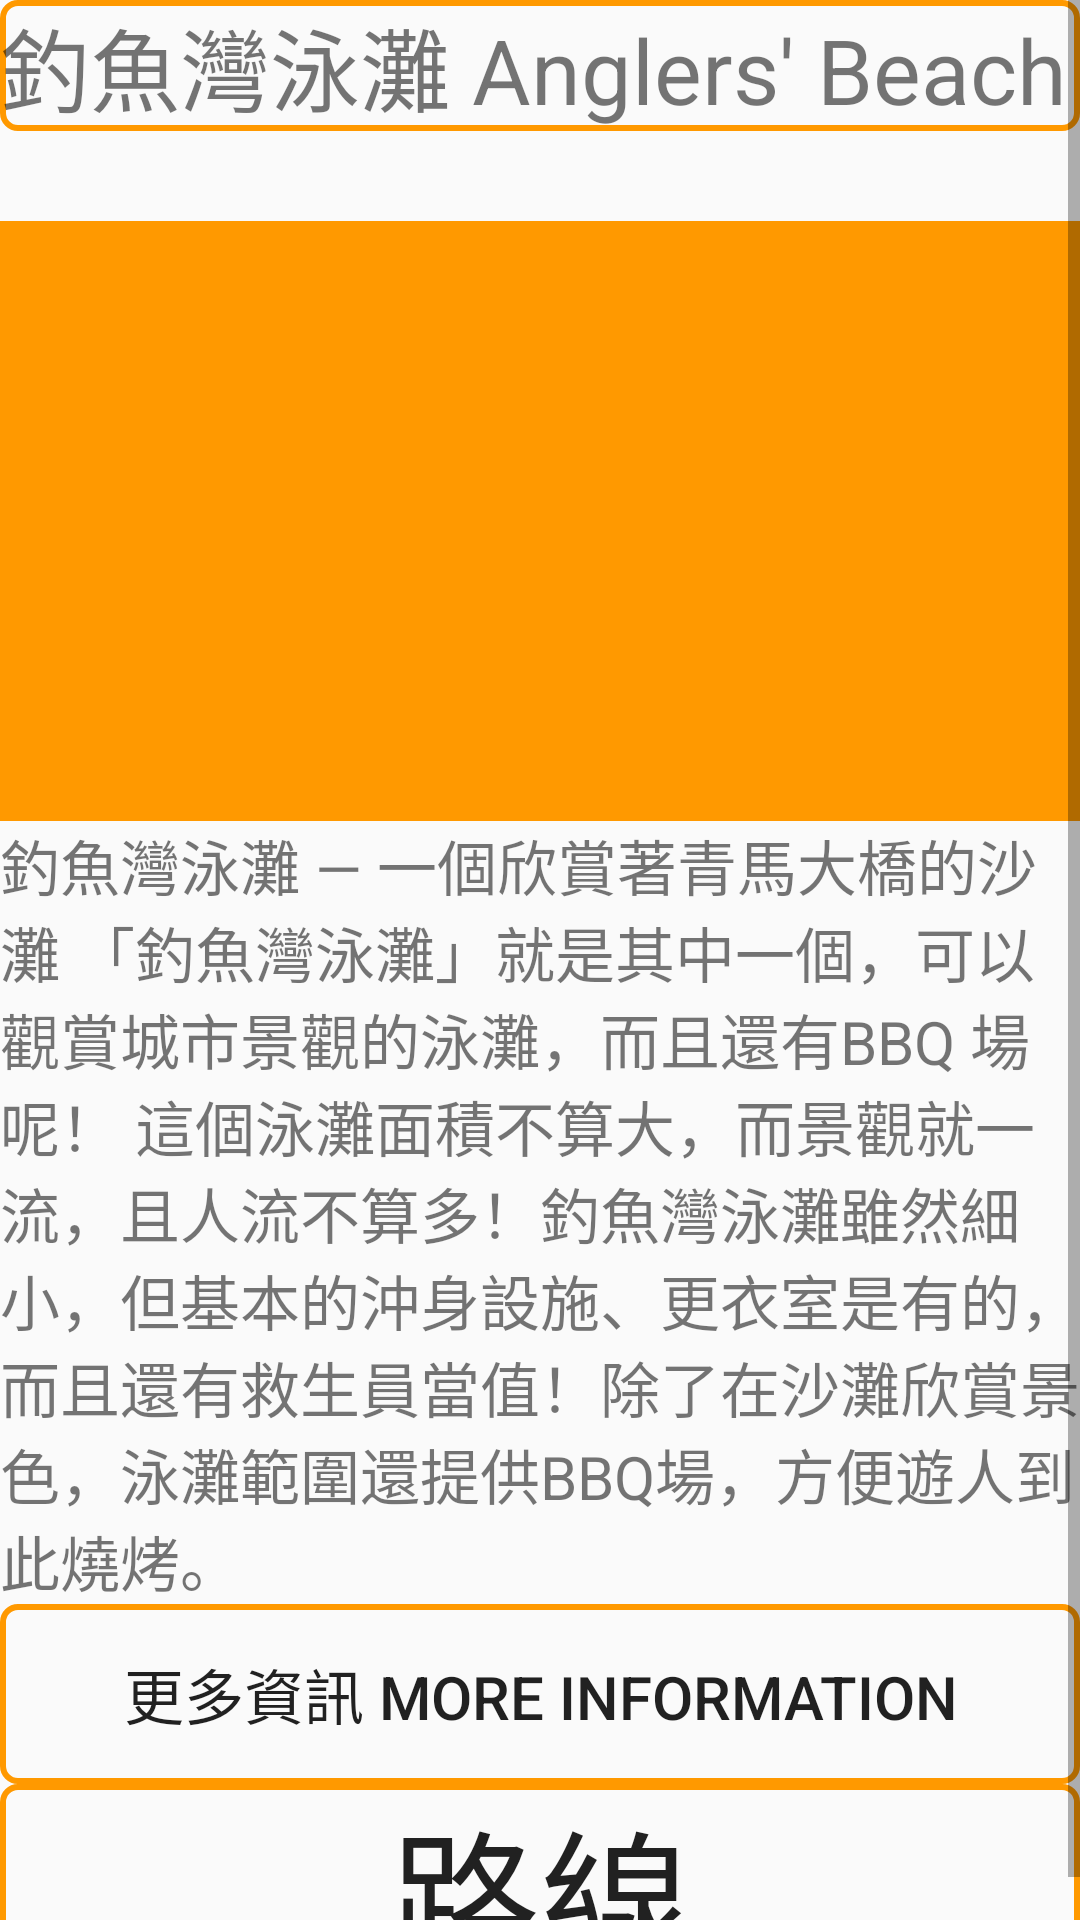

Android layout source for this screen:
<!-- AndroidManifest.xml: application theme AppTheme.FullScreen -->
<!-- res/layout/activity_nt9.xml -->
<?xml version="1.0" encoding="utf-8"?>
<ScrollView xmlns:android="http://schemas.android.com/apk/res/android"
    android:layout_width="match_parent"
    android:layout_height="match_parent"
    android:fillViewport="true">
    <LinearLayout
        android:orientation="vertical"
        android:layout_width="fill_parent"
        android:layout_height="fill_parent">

        <TextView
            android:id="@+id/t_1"
            android:layout_width="match_parent"
            android:layout_height="wrap_content"
            android:text="釣魚灣泳灘 Anglers' Beach"
            android:textSize="30dp"
            android:background="@drawable/shape"/>



        <ImageView
            android:id="@+id/hk_1"
            android:src="@drawable/nt9"
            android:layout_width="match_parent"
            android:layout_height="200dp"
            android:background="#FF9900"
            android:scaleType="fitXY"
            android:layout_below="@id/t_1"
            android:layout_marginTop="30dp"
            />
        <TextView
            android:id="@+id/t2"
            android:layout_width="fill_parent"
            android:layout_height="wrap_content"
            android:text="釣魚灣泳灘 — 一個欣賞著青馬大橋的沙灘
「釣魚灣泳灘」就是其中一個，可以觀賞城市景觀的泳灘，而且還有BBQ 場呢！
這個泳灘面積不算大，而景觀就一流，且人流不算多！釣魚灣泳灘雖然細小，但基本的沖身設施、更衣室是有的，而且還有救生員當值！除了在沙灘欣賞景色，泳灘範圍還提供BBQ場，方便遊人到此燒烤。
" android:textSize="20sp" />
        <Button
            android:id="@+id/view"
            android:layout_width="match_parent"
            android:layout_height="60dp"
            android:layout_below="@id/t2"
            android:background="@drawable/shape"
            android:text="更多資訊 More Information"
            android:textSize="20dp"/>
        <Button
            android:id="@+id/loc1"
            android:layout_width="match_parent"
            android:layout_height="60dp"
            android:layout_below="@id/view"
            android:background="@drawable/shape"
            android:text="路線"
            android:textSize="50dp"/>


    </LinearLayout>

</ScrollView>
<!-- resources referenced by this layout -->
<resources>
  <!-- drawable shape (drawable) -->
  <?xml version="1.0" encoding="utf-8"?>
  <shape xmlns:android="http://schemas.android.com/apk/res/android"
      android:shape="rectangle">
  
  
      <stroke
          android:width="2dp"
      android:color="#FF9900"/>
      <corners
         android:radius="5dp"/>
  </shape>
  <style name="AppTheme.FullScreen">
          <item name="windowActionBar">false</item>
          <item name="windowNoTitle">true</item>
          <item name="android:windowFullscreen">true</item>
      </style>
</resources>
